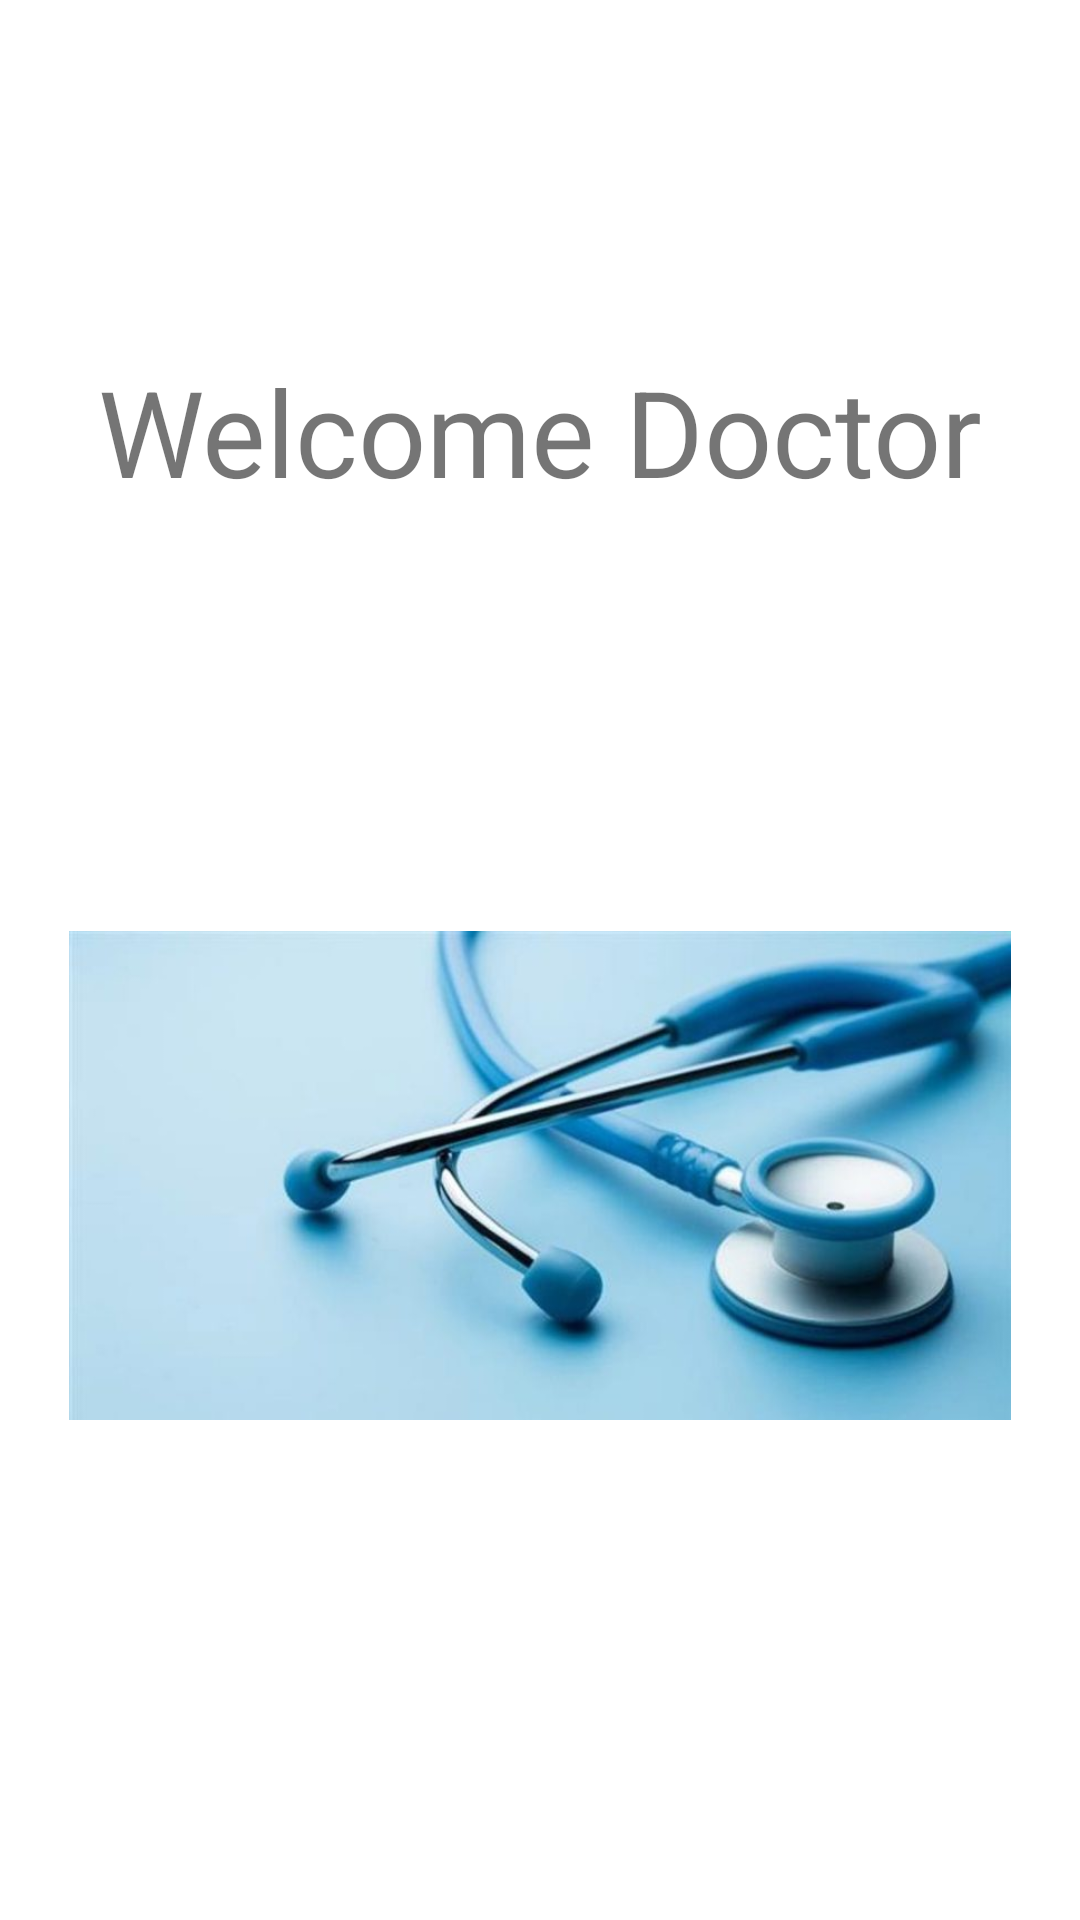

Reconstruct the res/layout file that produces this screen, plus the resources it refers to.
<!-- AndroidManifest.xml: application theme Theme.Vijay -->
<!-- res/layout/activity_main.xml -->
<?xml version="1.0" encoding="utf-8"?>
<androidx.drawerlayout.widget.DrawerLayout xmlns:android="http://schemas.android.com/apk/res/android"
    xmlns:app="http://schemas.android.com/apk/res-auto"
    xmlns:tools="http://schemas.android.com/tools"
    android:id="@+id/d"
    android:layout_width="match_parent"
    android:layout_height="match_parent"
    tools:context=".MainActivity">


    <androidx.constraintlayout.widget.ConstraintLayout
        android:layout_width="match_parent"
        android:layout_height="match_parent">

        <TextView
            android:id="@+id/textView"
            android:layout_width="wrap_content"
            android:layout_height="wrap_content"
            android:layout_marginTop="117dp"
            android:layout_marginBottom="24dp"
            android:text="Welcome Doctor"
            android:textSize="40dp"
            app:layout_constraintBottom_toTopOf="@+id/imageView2"
            app:layout_constraintEnd_toEndOf="parent"
            app:layout_constraintStart_toStartOf="parent"
            app:layout_constraintTop_toTopOf="parent" />

        <ImageView
            android:id="@+id/imageView2"
            android:layout_width="314dp"
            android:layout_height="395dp"
            android:layout_marginTop="24dp"
            app:layout_constraintEnd_toEndOf="parent"
            app:layout_constraintStart_toStartOf="parent"
            app:layout_constraintTop_toBottomOf="@+id/textView"
            app:srcCompat="@drawable/image" />
    </androidx.constraintlayout.widget.ConstraintLayout>

    <com.google.android.material.navigation.NavigationView
        android:id="@+id/drawer"
        android:layout_width="match_parent"
        android:layout_height="match_parent"
        android:layout_gravity="start"
        app:headerLayout="@layout/head"
        app:menu="@menu/uses" />
</androidx.drawerlayout.widget.DrawerLayout>
<!-- res/layout/head.xml (included above) -->
<?xml version="1.0" encoding="utf-8"?>
<LinearLayout xmlns:android="http://schemas.android.com/apk/res/android"
    xmlns:app="http://schemas.android.com/apk/res-auto"
    xmlns:tools="http://schemas.android.com/tools"
    android:id="@+id/head"
    android:layout_width="match_parent"
    android:layout_height="match_parent">

    <ImageView
        android:id="@+id/imageView"
        android:layout_width="0dp"
        android:layout_height="216dp"
        android:layout_weight="1"
        android:visibility="visible"
        tools:srcCompat="@drawable/image"
        android:contentDescription="@string/todo" />
</LinearLayout>
<!-- resources referenced by this layout -->
<resources>
  <!-- drawable image: jpg bitmap (drawable-v24, 31984 bytes) -->
  <string name="todo">TODO</string>
  <style name="Theme.Vijay" parent="Theme.MaterialComponents.DayNight.DarkActionBar">
          
          <item name="colorPrimary">@color/purple_500</item>
          <item name="colorPrimaryVariant">@color/purple_700</item>
          <item name="colorOnPrimary">@color/white</item>
          
          <item name="colorSecondary">@color/teal_200</item>
          <item name="colorSecondaryVariant">@color/teal_700</item>
          <item name="colorOnSecondary">@color/black</item>
          
          <item name="android:statusBarColor" tools:targetApi="l">?attr/colorPrimaryVariant</item>
          
      </style>
  <!-- not gathered from this repository: default colours our renderer supplied (Android Studio template values) -->
  <color name="purple_500">#FF6200EE</color>
  <color name="purple_700">#FF3700B3</color>
  <color name="teal_200">#FF03DAC5</color>
  <color name="teal_700">#FF018786</color>
  <color name="black">#FF000000</color>
  <color name="white">#FFFFFFFF</color>
</resources>
